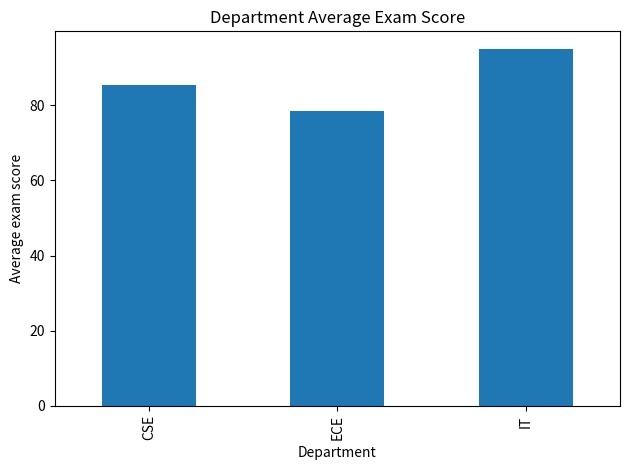
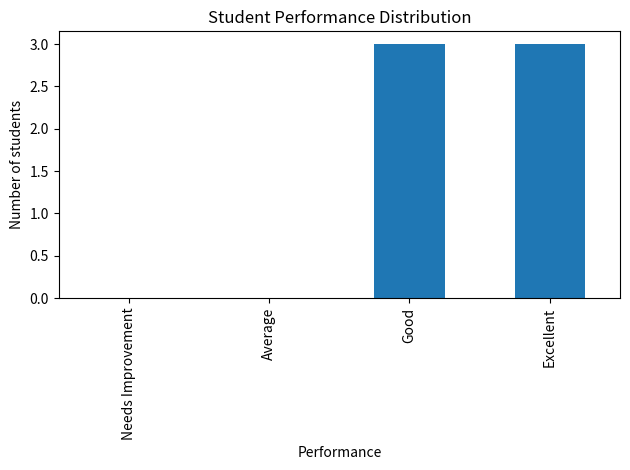

These charts were generated, in order, by the following Python code:
# Student data cleaning, analysis, and visualization
import matplotlib
matplotlib.use("Agg")
import matplotlib.pyplot as plt
import pandas as pd

df = pd.DataFrame([
    ["S101", "Aarav", "CSE", 92, 88, 91],
    ["S102", "Diya", "ECE", 85, 76, 82],
    ["S103", "Kavin", "CSE", 78, 81, 79],
    ["S104", "Meera", "IT", 96, 93, 95],
    ["S105", "Arjun", "ECE", None, 72, 75],
    ["S106", "Nila", "CSE", 88, None, 86],
    ["S101", "Aarav", "CSE", 92, 88, 91],
], columns=["Student_ID", "Name", "Department", "Attendance_Percentage",
            "Assignment_Score", "Exam_Score"])

print("----- ORIGINAL DATASET -----")
print(df.head().to_string(index=False))
print("\nDataset Shape:", df.shape)
print("\n----- MISSING VALUES -----")
print(df.isnull().sum().to_string())
print("\nDuplicate Records:", df.duplicated().sum())

numeric = ["Attendance_Percentage", "Assignment_Score", "Exam_Score"]
for column in numeric:
    df[column] = df[column].fillna(df[column].median())
df["Department"] = df["Department"].fillna(df["Department"].mode().iloc[0])
df = df.drop_duplicates().copy()
df["Average_Score"] = df[["Assignment_Score", "Exam_Score"]].mean(axis=1)
df["Performance"] = pd.cut(
    df["Average_Score"], [-1, 50, 70, 85, 100],
    labels=["Needs Improvement", "Average", "Good", "Excellent"]
)

print("\nCleaned Dataset Shape:", df.shape)
print("\nDepartment-wise average exam score:")
print(df.groupby("Department")["Exam_Score"].mean().round(2).to_string())
print("\nPerformance distribution:")
print(df["Performance"].value_counts(sort=False).to_string())

df.groupby("Department")["Exam_Score"].mean().plot(kind="bar", title="Department Average Exam Score")
plt.ylabel("Average exam score")
plt.tight_layout()
plt.savefig("department_average.png")
plt.close()

df["Performance"].value_counts(sort=False).plot(kind="bar", title="Student Performance Distribution")
plt.ylabel("Number of students")
plt.tight_layout()
plt.savefig("performance_distribution.png")
plt.close()
print("\nCharts saved: department_average.png, performance_distribution.png")
